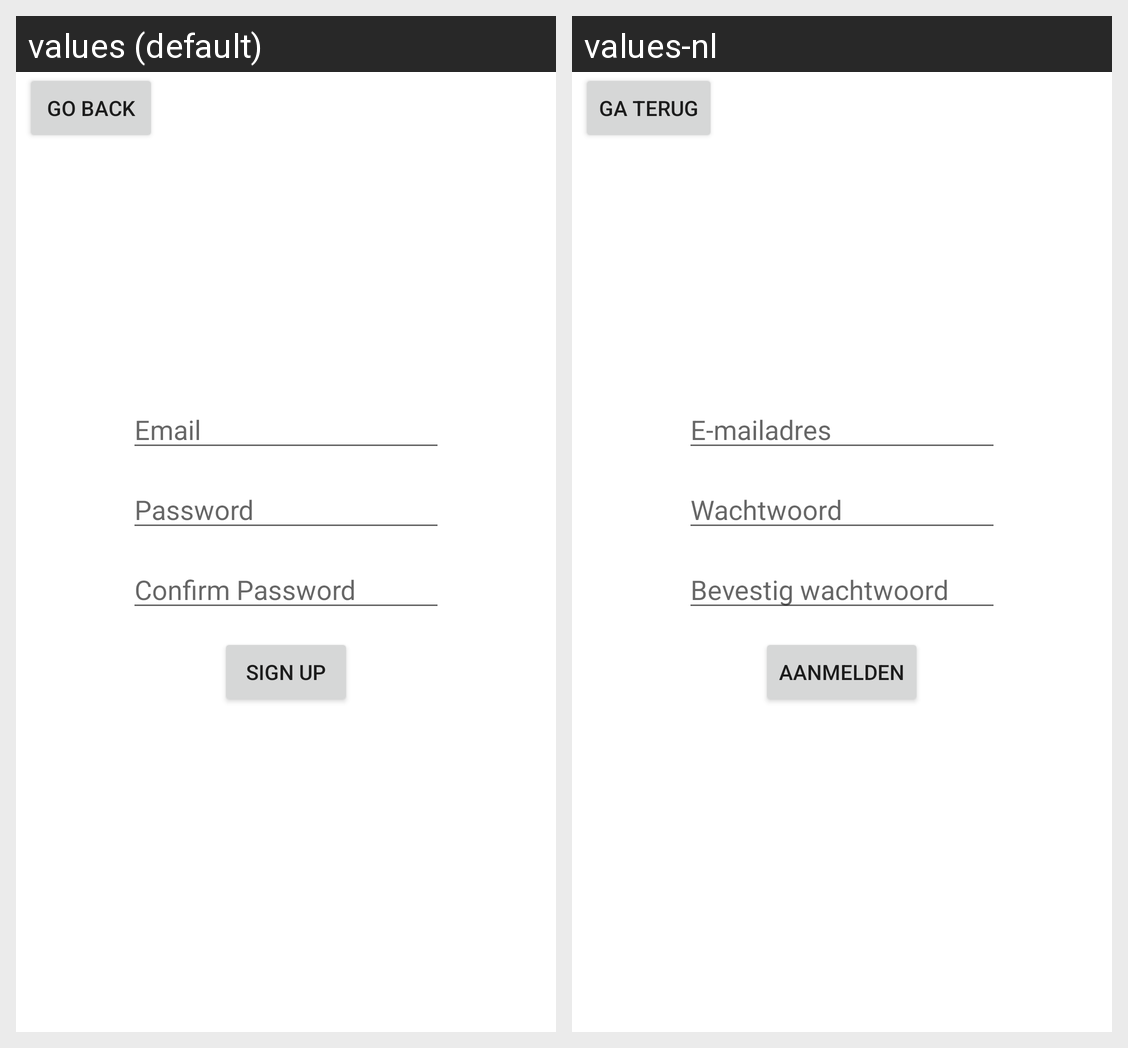

Translations of the strings shown on this Android screen, per locale in the grid:
Android screen res/layout/activity_signup.xml rendered under 2 locales, left to right: values (default), values-nl. Device: Nexus 5 (rendered at 1080×1920; each locale shown at half size, 540×960, under a caption strip naming it); theme Theme.WatchList.
Strings drawn on this screen, with the default value and each locale's value (text and hints the layout hard-codes, and strings that could not be matched under every locale, appear in the picture but are not listed):

go_back
  values: Go back
  values-nl: Ga terug

email
  values: Email
  values-nl: E-mailadres

password
  values: Password
  values-nl: Wachtwoord

confirm_password
  values: Confirm Password
  values-nl: Bevestig wachtwoord

sign_up
  values: Sign Up
  values-nl: Aanmelden
